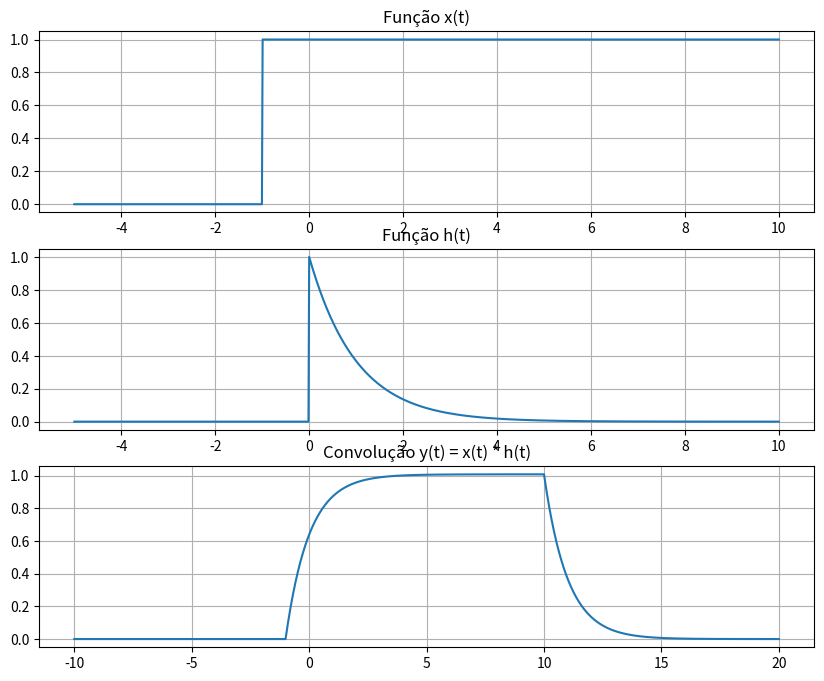

Python code for this plot:
import numpy as np
import matplotlib.pyplot as plt

t = np.linspace(-5, 10, 1000)
x = np.where(t >= -1, 1, 0)
h = np.where(t >= 0, np.exp(-t), 0)
dt = t[1] - t[0]
y = np.convolve(x, h) * dt
t_conv = np.linspace(2*t[0], 2*t[-1], len(y))

# Gráficos
plt.figure(figsize=(10, 8))
plt.subplot(3, 1, 1)
plt.plot(t, x)
plt.title('Função x(t)')
plt.grid(True)

plt.subplot(3, 1, 2)
plt.plot(t, h)
plt.title('Função h(t)')
plt.grid(True)

plt.subplot(3, 1, 3)
plt.plot(t_conv, y)
plt.title('Convolução y(t) = x(t) * h(t)')
plt.grid(True)
plt.show()